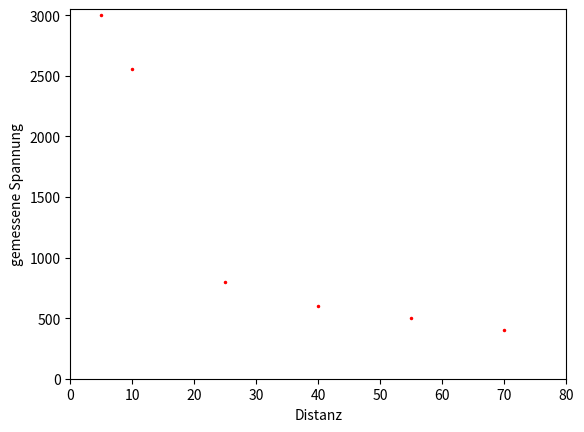

Write the Python code that produced this figure.
import matplotlib.pyplot as plt

laenge = 6
messwerte = [3000, 2560, 800, 600, 500, 400]
distanzen = [5, 10, 25, 40, 55, 70]

#def y_berechnen(x, dist, mess):
    
 #   summe_dist = sum(dist);
  #  summe_mess = sum(mess);
   # zaehler_m = 0
   # nenner_m = 0
    
  #  i=0
  #  while i < laenge:
  #      zaehler_m = zaehler_m + (dist[i]-(summe_dist/laenge))*(mess[i]-(summe_mess/laenge))
  #      nenner_m = nenner_m + (dist[i]-(summe_dist/laenge))**2
        
  #  m = zaehler/nenner
    

  #  yo = (summe_mess/laenge) - m*(summe_dist/laenge)
    
  #  y = yo + m*x
  #  return y



figure, achse = plt.subplots()

achse.set_xlabel('Distanz')
achse.set_ylabel('gemessene Spannung')

achse.set_ylim(0, 3050)
achse.set_xlim(0, 80)



    
achse.plot(distanzen, messwerte, 'ro', markersize = 1.5)
#achse.plot(y_berechnen(0, distanzen, messwerte))
#achse.plot(y_berechnen(70, distanzen, messwerte))
plt.show()














